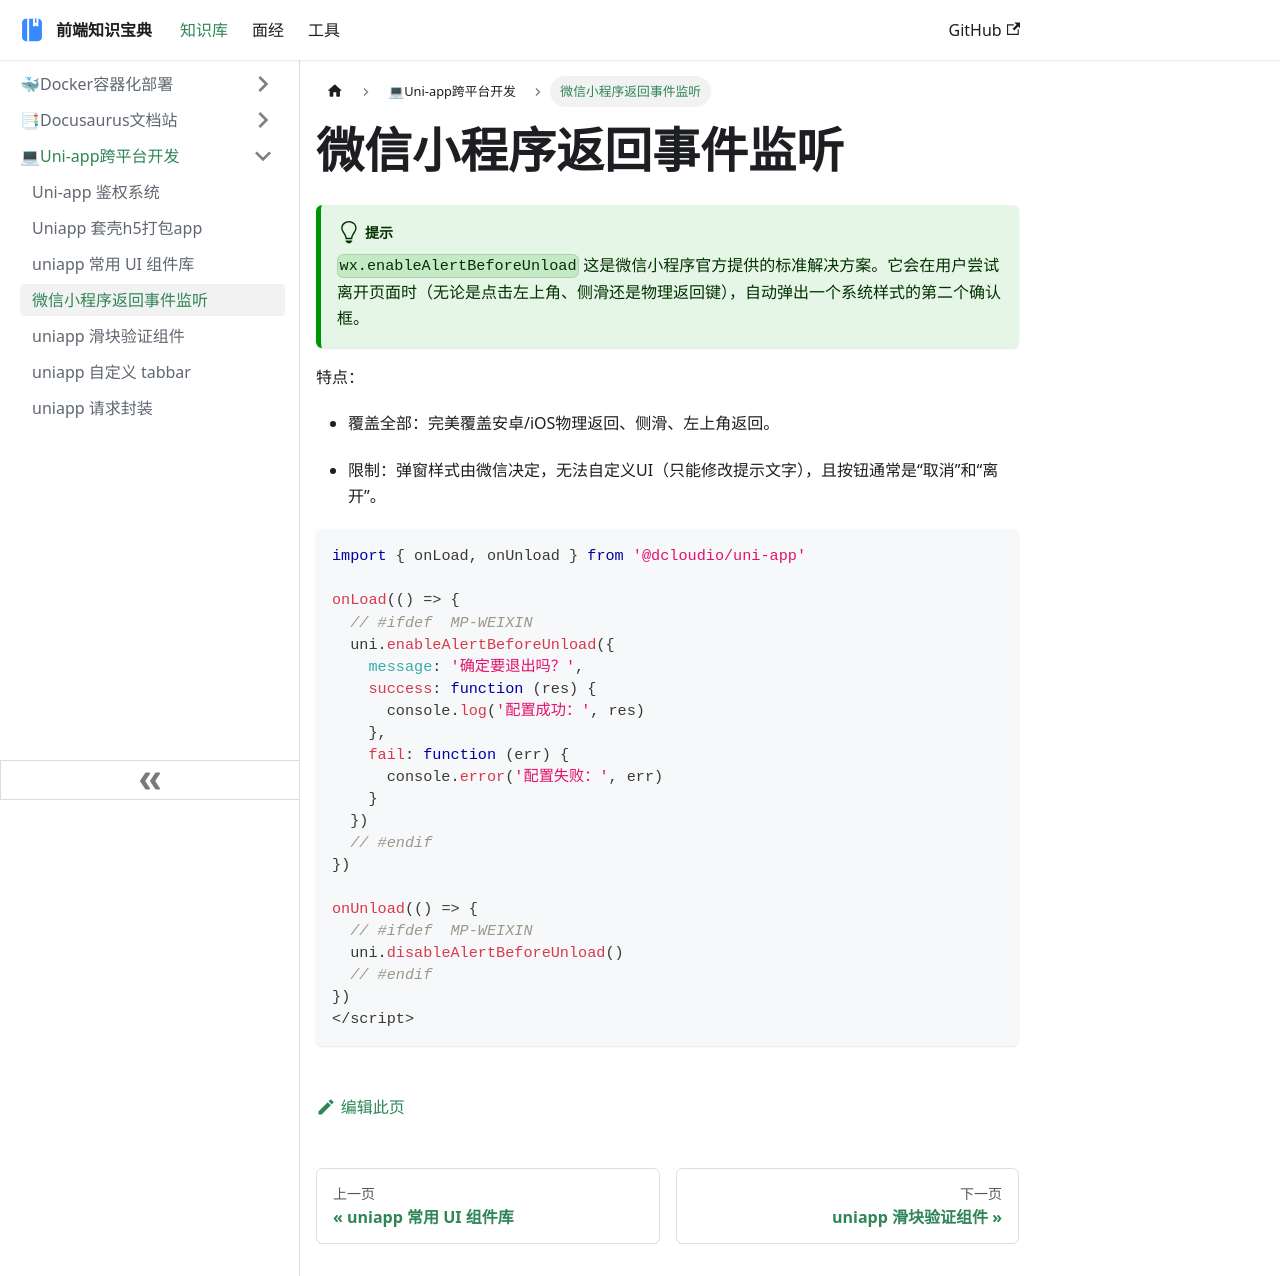

repository: ddz12123/ddz12123.github.io · page: docs/前端知识库/Uniapp/微信小程序返回事件/index.html · generator: docusaurus

# 微信小程序返回事件监听

:::tip
`wx.enableAlertBeforeUnload` 这是微信小程序官方提供的标准解决方案。它会在用户尝试离开页面时（无论是点击左上角、侧滑还是物理返回键），自动弹出一个系统样式的第二个确认框。
:::

特点：
- 覆盖全部：完美覆盖安卓/iOS物理返回、侧滑、左上角返回。

- 限制：弹窗样式由微信决定，无法自定义UI（只能修改提示文字），且按钮通常是“取消”和“离开”。

```js
import { onLoad, onUnload } from '@dcloudio/uni-app'

onLoad(() => {
  // #ifdef  MP-WEIXIN
  uni.enableAlertBeforeUnload({
    message: '确定要退出吗？',
    success: function (res) {
      console.log('配置成功：', res)
    },
    fail: function (err) {
      console.error('配置失败：', err)
    }
  })
  // #endif
})

onUnload(() => {
  // #ifdef  MP-WEIXIN
  uni.disableAlertBeforeUnload()
  // #endif
})
</script>
```
